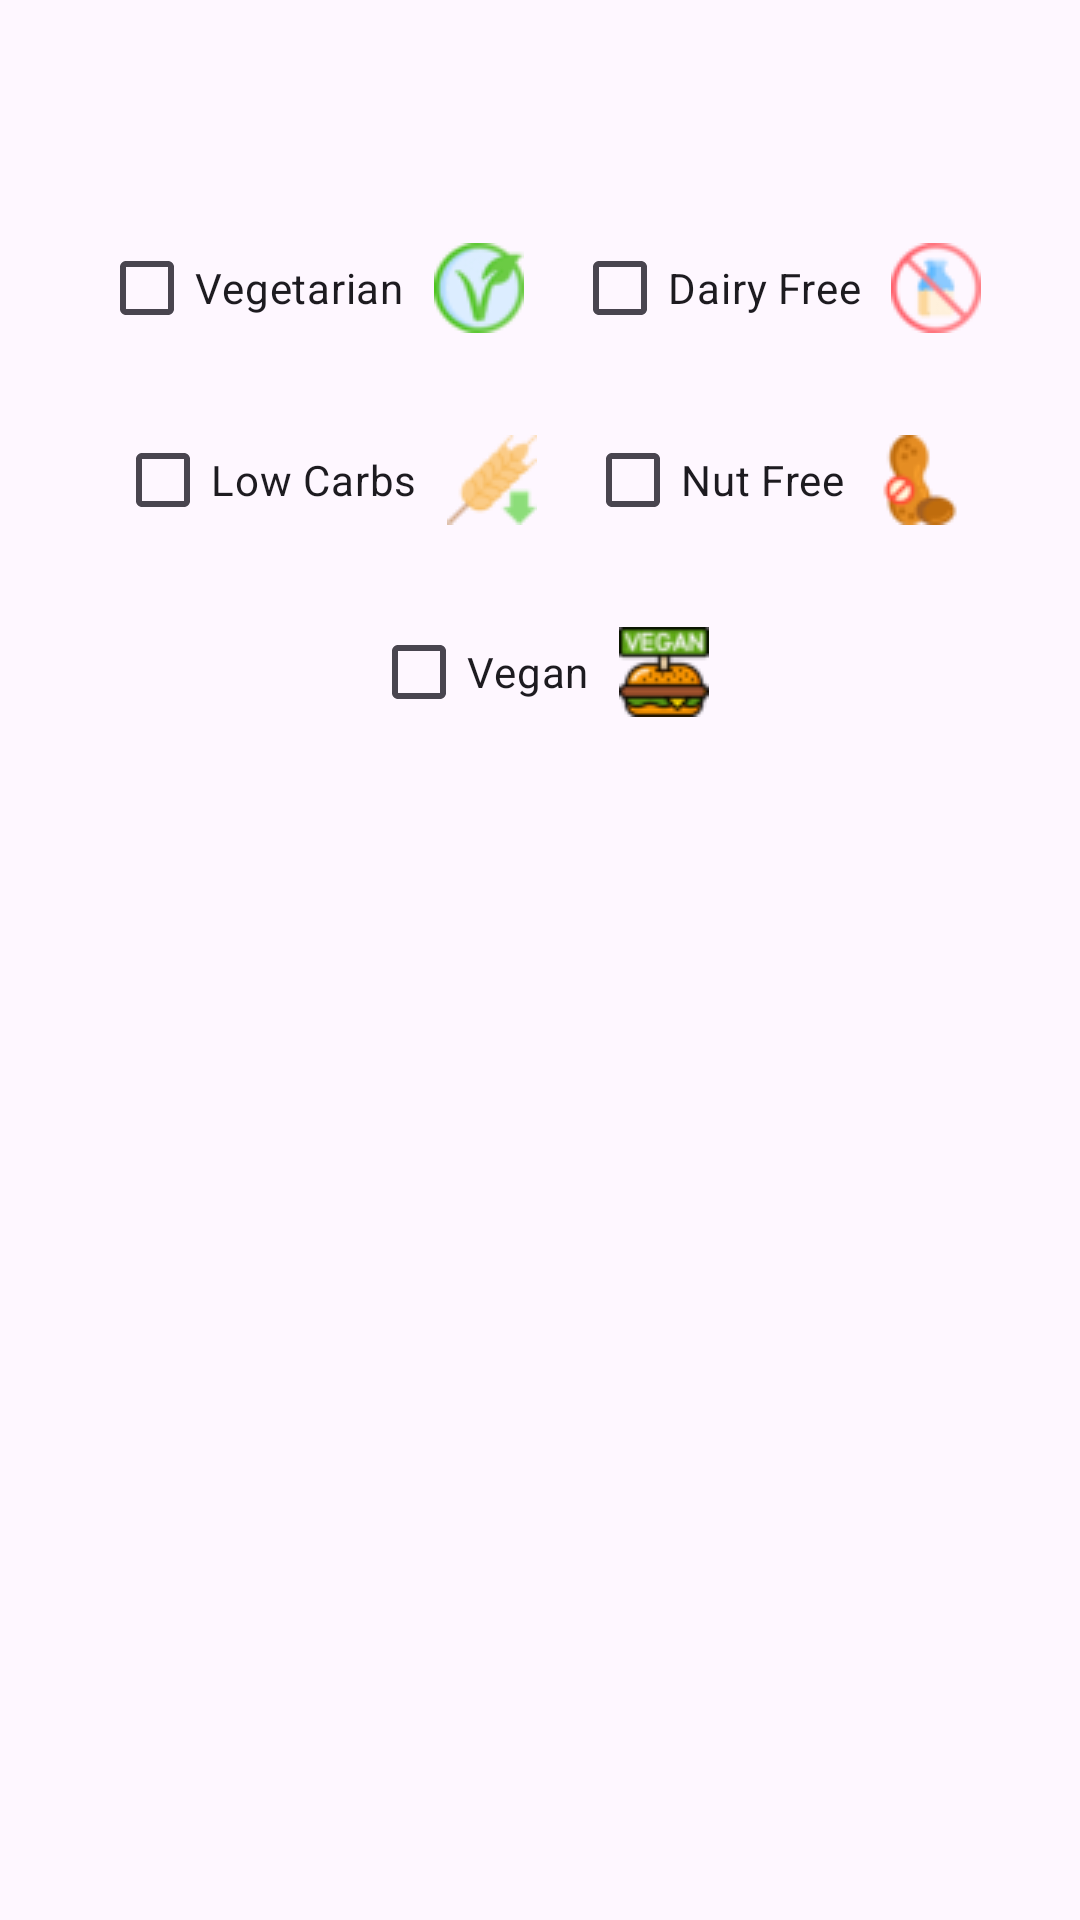

Write the Android layout XML for this screen, with the resource values it uses.
<!-- AndroidManifest.xml: application theme Theme.UniHealth -->
<!-- res/layout/activity_meal_plans.xml -->
<?xml version="1.0" encoding="utf-8"?>
<androidx.appcompat.widget.LinearLayoutCompat xmlns:android="http://schemas.android.com/apk/res/android"
    xmlns:app="http://schemas.android.com/apk/res-auto"
    xmlns:tools="http://schemas.android.com/tools"
    android:id="@+id/main"
    android:layout_width="match_parent"
    android:layout_height="match_parent"
    android:orientation="vertical"
    tools:context=".MealPlans">

    <com.google.android.material.appbar.AppBarLayout
        android:layout_width="match_parent"
        android:layout_height="wrap_content">

        <com.google.android.material.appbar.MaterialToolbar
            android:id="@+id/topAppBar"
            android:layout_width="match_parent"
            android:layout_height="?attr/actionBarSize"
            android:minHeight="?attr/actionBarSize"
            app:menu="@menu/top_app_bar"
            app:navigationIcon="@drawable/back_svgrepo_com_24" />

    </com.google.android.material.appbar.AppBarLayout>

    <LinearLayout
        android:layout_width="match_parent"
        android:layout_height="wrap_content"
        android:gravity="center"
        android:orientation="horizontal">

        <CheckBox
            android:id="@+id/vegetarianCheckbox"
            android:layout_width="wrap_content"
            android:layout_height="wrap_content"
            android:layout_margin="8dp"
            android:drawableEnd="@drawable/vegetarianshr"
            android:drawablePadding="10dp"
            android:text="Vegetarian" />


        <CheckBox
            android:id="@+id/dairyFreeCheckbox"
            android:layout_width="wrap_content"
            android:layout_height="wrap_content"
            android:layout_margin="8dp"
            android:drawableEnd="@drawable/dairyfreeshr"
            android:drawablePadding="10dp"
            android:text="Dairy Free" />


    </LinearLayout>

    <LinearLayout
        android:layout_width="match_parent"
        android:layout_height="wrap_content"
        android:gravity="center"
        android:orientation="horizontal">

        <CheckBox
            android:id="@+id/lowCarbsCheckbox"
            android:layout_width="wrap_content"
            android:layout_height="wrap_content"
            android:layout_margin="8dp"
            android:drawableEnd="@drawable/lowcarbshr"
            android:drawablePadding="10dp"
            android:text="Low Carbs" />

        <CheckBox
            android:id="@+id/nutFreeCheckbox"
            android:layout_width="wrap_content"
            android:layout_height="wrap_content"
            android:layout_margin="8dp"
            android:drawableEnd="@drawable/nutfreeshr"
            android:drawablePadding="10dp"
            android:text="Nut Free" />


    </LinearLayout>

    <CheckBox
        android:id="@+id/veganCheckbox"
        android:layout_width="wrap_content"
        android:layout_height="wrap_content"
        android:layout_gravity="center"
        android:layout_margin="8dp"
        android:drawableEnd="@drawable/veganshr"
        android:drawablePadding="10dp"
        android:text="Vegan" />

    <ScrollView
        android:layout_width="match_parent"
        android:layout_height="wrap_content">

        <LinearLayout
            android:layout_width="match_parent"
            android:layout_height="match_parent"
            android:orientation="vertical">

            <androidx.recyclerview.widget.RecyclerView
                android:id="@+id/mealRecyclerView"
                android:layout_width="match_parent"
                android:layout_height="wrap_content" />

        </LinearLayout>
    </ScrollView>

    <TextView
        android:id="@+id/emptyFind"
        android:layout_width="match_parent"
        android:layout_height="wrap_content" />


</androidx.appcompat.widget.LinearLayoutCompat>
<!-- resources referenced by this layout -->
<resources>
  <!-- drawable dairyfreeshr: png bitmap (drawable, 1026 bytes) -->
  <!-- drawable lowcarbshr: png bitmap (drawable, 807 bytes) -->
  <!-- drawable nutfreeshr: png bitmap (drawable, 946 bytes) -->
  <!-- drawable veganshr: png bitmap (drawable, 1137 bytes) -->
  <!-- drawable vegetarianshr: png bitmap (drawable, 777 bytes) -->
  <style name="Theme.UniHealth" parent="Base.Theme.UniHealth" />
  <style name="Base.Theme.UniHealth" parent="Theme.Material3.DayNight.NoActionBar">
          
          
      </style>
</resources>
